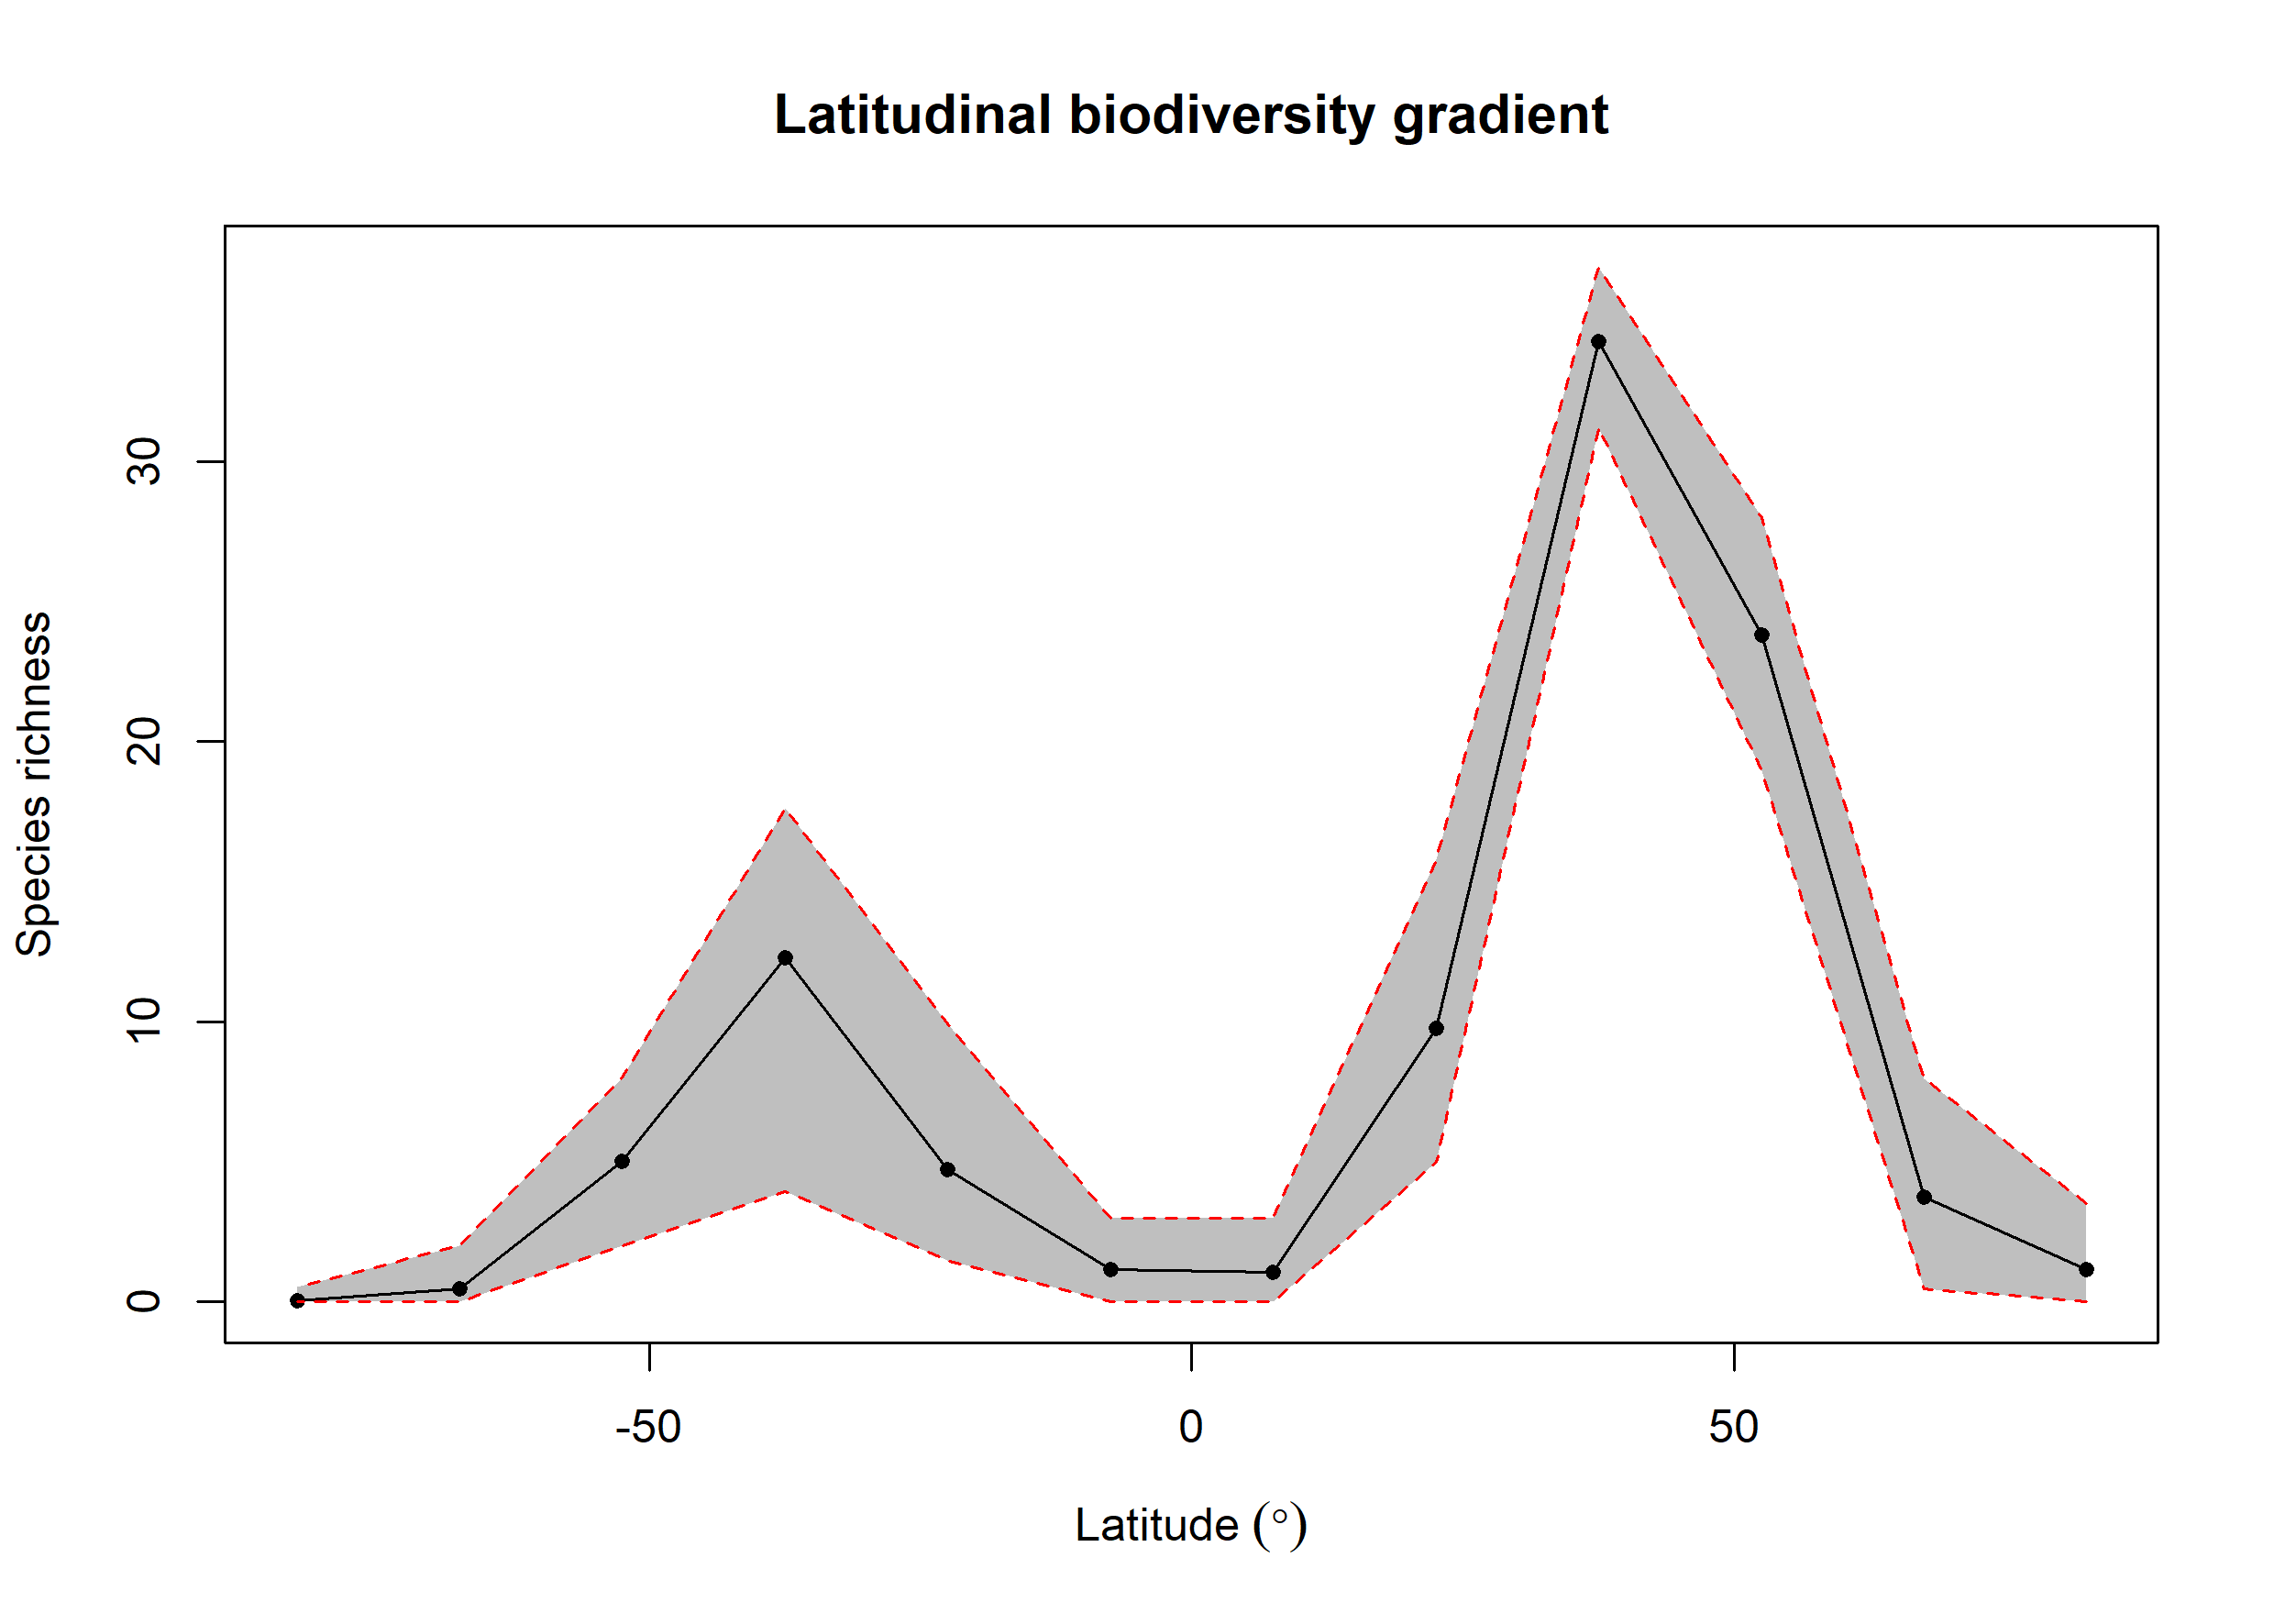

Data behind this chart, as committed beside it:
bin, max, min, mid, hemisphere, mean_richness, CI.Lower, CI.Upper
1, 90, 75, 82.5, N, 1.15, 0, 3.525
2, 75, 60, 67.5, N, 3.728, 0.475, 7.976
3, 60, 45, 52.5, N, 23.81, 18.96, 28.01
4, 45, 30, 37.5, N, 34.29, 31.21, 36.95
5, 30, 15, 22.5, N, 9.771, 5, 15.79
6, 15, 0, 7.5, N, 1.07, 0, 3
7, 0, -15, -7.5, S, 1.15, 0, 3
8, -15, -30, -22.5, S, 4.735, 1.475, 9.941
9, -30, -45, -37.5, S, 12.3, 3.95, 17.63
10, -45, -60, -52.5, S, 5.007, 2, 7.995
11, -60, -75, -67.5, S, 0.46, 0, 2
12, -75, -90, -82.5, S, 0.03, 0, 0.525
